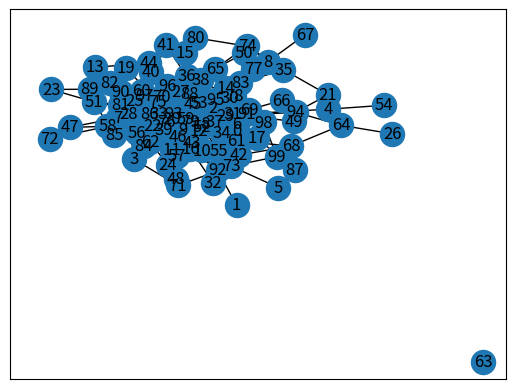
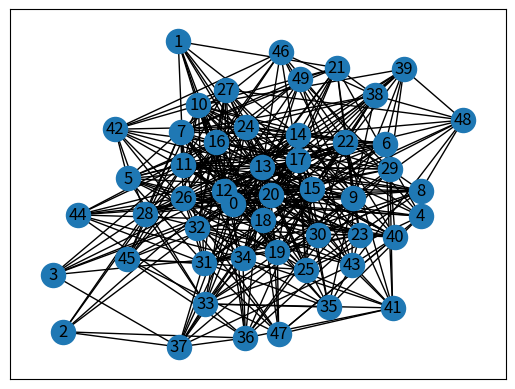
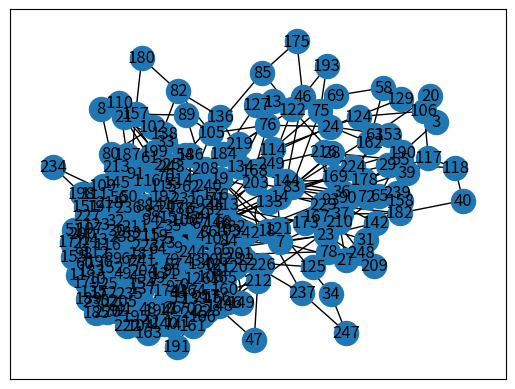

Write Python code to recreate these figures, in order.
import matplotlib.pyplot as plt
import networkx as nx      

g = nx.erdos_renyi_graph(100, 0.04)
nx.draw_networkx(g)
plt.show()

g = nx.barabasi_albert_graph(50, 10)
nx.draw_networkx(g)
plt.show()


g = nx.LFR_benchmark_graph(n=250, tau1=3, tau2=1.5,
                            mu=0.1, average_degree=5, min_community=20, seed=10)
nx.draw_networkx(g)
plt.show()
